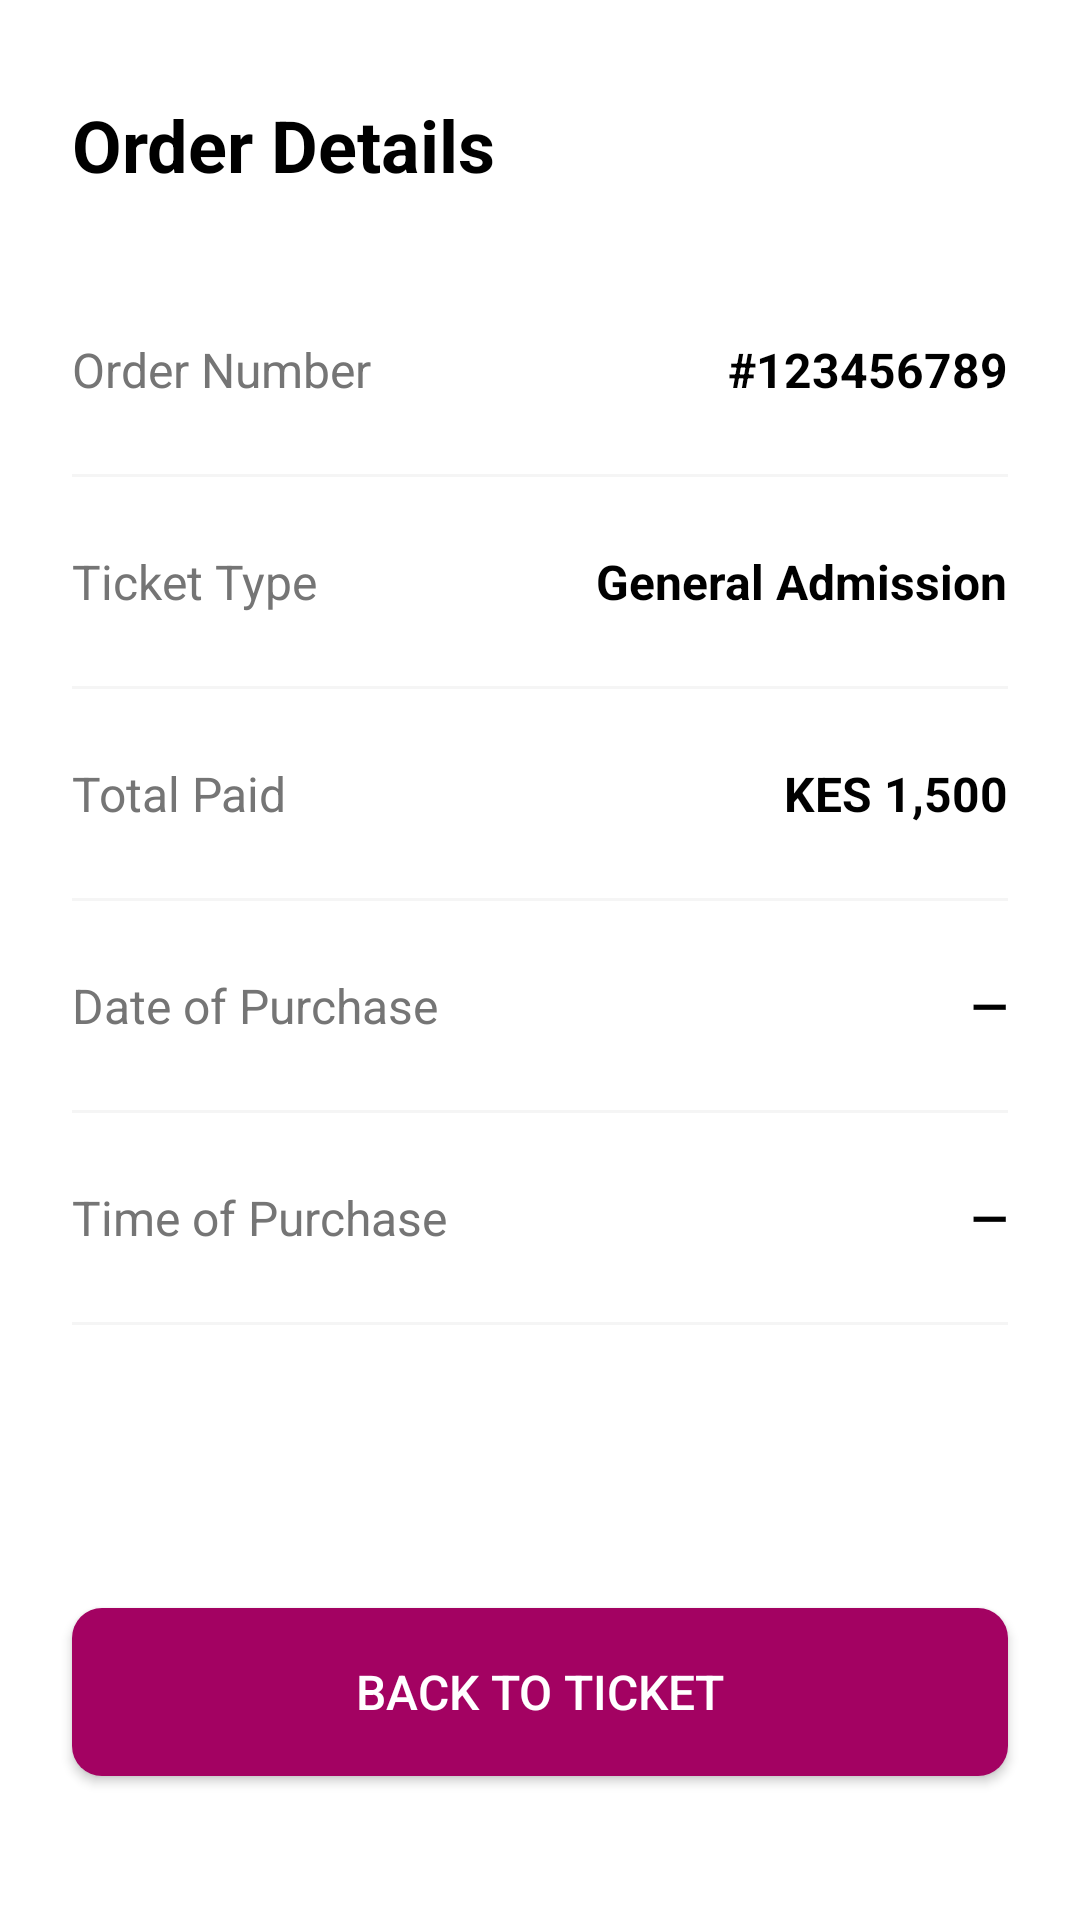

Layout XML and referenced resources for this Android screen:
<!-- AndroidManifest.xml: application theme Theme.Where2Next -->
<!-- res/layout/fragment_order_details.xml -->
<?xml version="1.0" encoding="utf-8"?>
<androidx.core.widget.NestedScrollView
    xmlns:android="http://schemas.android.com/apk/res/android"
    xmlns:app="http://schemas.android.com/apk/res-auto"
    android:layout_width="match_parent"
    android:layout_height="match_parent"
    android:background="?attr/colorSurface"
    android:fillViewport="true">

    <LinearLayout
        android:layout_width="match_parent"
        android:layout_height="wrap_content"
        android:orientation="vertical"
        android:paddingTop="32dp">

        <TextView
            android:layout_width="match_parent"
            android:layout_height="wrap_content"
            android:layout_marginStart="24dp"
            android:layout_marginEnd="24dp"
            android:layout_marginBottom="24dp"
            android:text="Order Details"
            android:textColor="?attr/colorOnSurface"
            android:textSize="24sp"
            android:textStyle="bold" />

        <LinearLayout
            android:layout_width="match_parent"
            android:layout_height="wrap_content"
            android:orientation="vertical">

            <LinearLayout
                android:layout_width="match_parent"
                android:layout_height="wrap_content"
                android:orientation="horizontal"
                android:padding="24dp">

                <TextView
                    android:layout_width="0dp"
                    android:layout_height="wrap_content"
                    android:layout_weight="1"
                    android:text="Order Number"
                    android:textColor="#757575"
                    android:textSize="16sp" />

                <TextView
                    android:id="@+id/textOrderNumber"
                    android:layout_width="wrap_content"
                    android:layout_height="wrap_content"
                    android:text="#123456789"
                    android:textColor="?attr/colorOnSurface"
                    android:textSize="16sp"
                    android:textStyle="bold" />
            </LinearLayout>

            <View
                android:layout_width="match_parent"
                android:layout_height="1dp"
                android:layout_marginStart="24dp"
                android:layout_marginEnd="24dp"
                android:background="#F5F5F5"/>

            <LinearLayout
                android:layout_width="match_parent"
                android:layout_height="wrap_content"
                android:orientation="horizontal"
                android:padding="24dp">

                <TextView
                    android:layout_width="0dp"
                    android:layout_height="wrap_content"
                    android:layout_weight="1"
                    android:text="Ticket Type"
                    android:textColor="#757575"
                    android:textSize="16sp" />

                <TextView
                    android:id="@+id/textOrderTicketType"
                    android:layout_width="wrap_content"
                    android:layout_height="wrap_content"
                    android:text="General Admission"
                    android:textColor="?attr/colorOnSurface"
                    android:textSize="16sp"
                    android:textStyle="bold" />
            </LinearLayout>

            <View
                android:layout_width="match_parent"
                android:layout_height="1dp"
                android:layout_marginStart="24dp"
                android:layout_marginEnd="24dp"
                android:background="#F5F5F5"/>

            <LinearLayout
                android:layout_width="match_parent"
                android:layout_height="wrap_content"
                android:orientation="horizontal"
                android:padding="24dp">

                <TextView
                    android:layout_width="0dp"
                    android:layout_height="wrap_content"
                    android:layout_weight="1"
                    android:text="Total Paid"
                    android:textColor="#757575"
                    android:textSize="16sp" />

                <TextView
                    android:id="@+id/textOrderTotal"
                    android:layout_width="wrap_content"
                    android:layout_height="wrap_content"
                    android:text="KES 1,500"
                    android:textColor="?attr/colorOnSurface"
                    android:textSize="16sp"
                    android:textStyle="bold" />
            </LinearLayout>

            <View
                android:layout_width="match_parent"
                android:layout_height="1dp"
                android:layout_marginStart="24dp"
                android:layout_marginEnd="24dp"
                android:background="#F5F5F5"/>

            <LinearLayout
                android:layout_width="match_parent"
                android:layout_height="wrap_content"
                android:orientation="horizontal"
                android:padding="24dp">

                <TextView
                    android:layout_width="0dp"
                    android:layout_height="wrap_content"
                    android:layout_weight="1"
                    android:text="Date of Purchase"
                    android:textColor="#757575"
                    android:textSize="16sp" />

                <TextView
                    android:id="@+id/textOrderDate"
                    android:layout_width="wrap_content"
                    android:layout_height="wrap_content"
                    android:text="—"
                    android:textColor="?attr/colorOnSurface"
                    android:textSize="16sp"
                    android:textStyle="bold" />
            </LinearLayout>

            <View
                android:layout_width="match_parent"
                android:layout_height="1dp"
                android:layout_marginStart="24dp"
                android:layout_marginEnd="24dp"
                android:background="#F5F5F5"/>

            <LinearLayout
                android:layout_width="match_parent"
                android:layout_height="wrap_content"
                android:orientation="horizontal"
                android:padding="24dp">

                <TextView
                    android:layout_width="0dp"
                    android:layout_height="wrap_content"
                    android:layout_weight="1"
                    android:text="Time of Purchase"
                    android:textColor="#757575"
                    android:textSize="16sp" />

                <TextView
                    android:id="@+id/textOrderTime"
                    android:layout_width="wrap_content"
                    android:layout_height="wrap_content"
                    android:text="—"
                    android:textColor="?attr/colorOnSurface"
                    android:textSize="16sp"
                    android:textStyle="bold" />
            </LinearLayout>

            <View
                android:layout_width="match_parent"
                android:layout_height="1dp"
                android:layout_marginStart="24dp"
                android:layout_marginEnd="24dp"
                android:background="#F5F5F5"/>

        </LinearLayout>

        <Space
            android:layout_width="match_parent"
            android:layout_height="0dp"
            android:layout_weight="1" />

        <Button
            android:id="@+id/buttonBackToReceipt"
            android:layout_width="match_parent"
            android:layout_height="56dp"
            android:layout_marginStart="24dp"
            android:layout_marginEnd="24dp"
            android:layout_marginBottom="48dp"
            android:layout_marginTop="32dp"
            android:background="@drawable/button_background"
            android:text="Back to Ticket"
            android:textColor="?attr/colorOnPrimary"
            android:textSize="16sp"
            app:cornerRadius="12dp" />
    </LinearLayout>
</androidx.core.widget.NestedScrollView>
<!-- resources referenced by this layout -->
<resources>
  <!-- drawable button_background (drawable) -->
  <?xml version="1.0" encoding="utf-8"?>
  <selector xmlns:android="http://schemas.android.com/apk/res/android">
      <item>
          <shape android:shape="rectangle">
              <corners android:radius="10dp"/>
              <solid android:color="?attr/colorPrimary"/>
          </shape>
      </item>
  </selector>
  <style name="Theme.Where2Next" parent="Base.Theme.Where2Next">
      </style>
  <style name="Base.Theme.Where2Next" parent="Theme.Material3.DayNight.NoActionBar">
          
          <item name="android:windowLightStatusBar">true</item>
  
          <item name="colorPrimary">@color/brand_magenta</item>
          <item name="colorSecondary">@color/brand_orange</item>
          <item name="colorPrimaryVariant">@color/brand_pink</item>
  
          <item name="android:colorBackground">@color/white</item>
          <item name="colorSurface">@color/white</item>
          <item name="colorOnPrimary">@color/white</item>
          <item name="colorOnSecondary">@color/black</item>
          <item name="colorOnBackground">@color/black</item>
          <item name="colorOnSurface">@color/black</item>
          <item name="colorOnSurfaceVariant">@color/dark_gray</item>
          <item name="colorAccent">@color/muted_white</item>
          <item name="colorTertiary">@color/light_radar_pink</item>
  
          <item name="android:navigationBarColor">@color/brand_magenta</item>
          <item name="android:statusBarColor">@android:color/transparent</item>
  
      </style>
  <color name="brand_magenta">#A30262</color>
  <color name="brand_orange">#Ef7627</color>
  <color name="brand_pink">#D162A4</color>
  <color name="white">#FFFFFFFF</color>
  <color name="black">#FF000000</color>
  <color name="dark_gray">#121212</color>
  <color name="muted_white">#F5F5F5</color>
  <color name="light_radar_pink">#8d3f58</color>
</resources>
